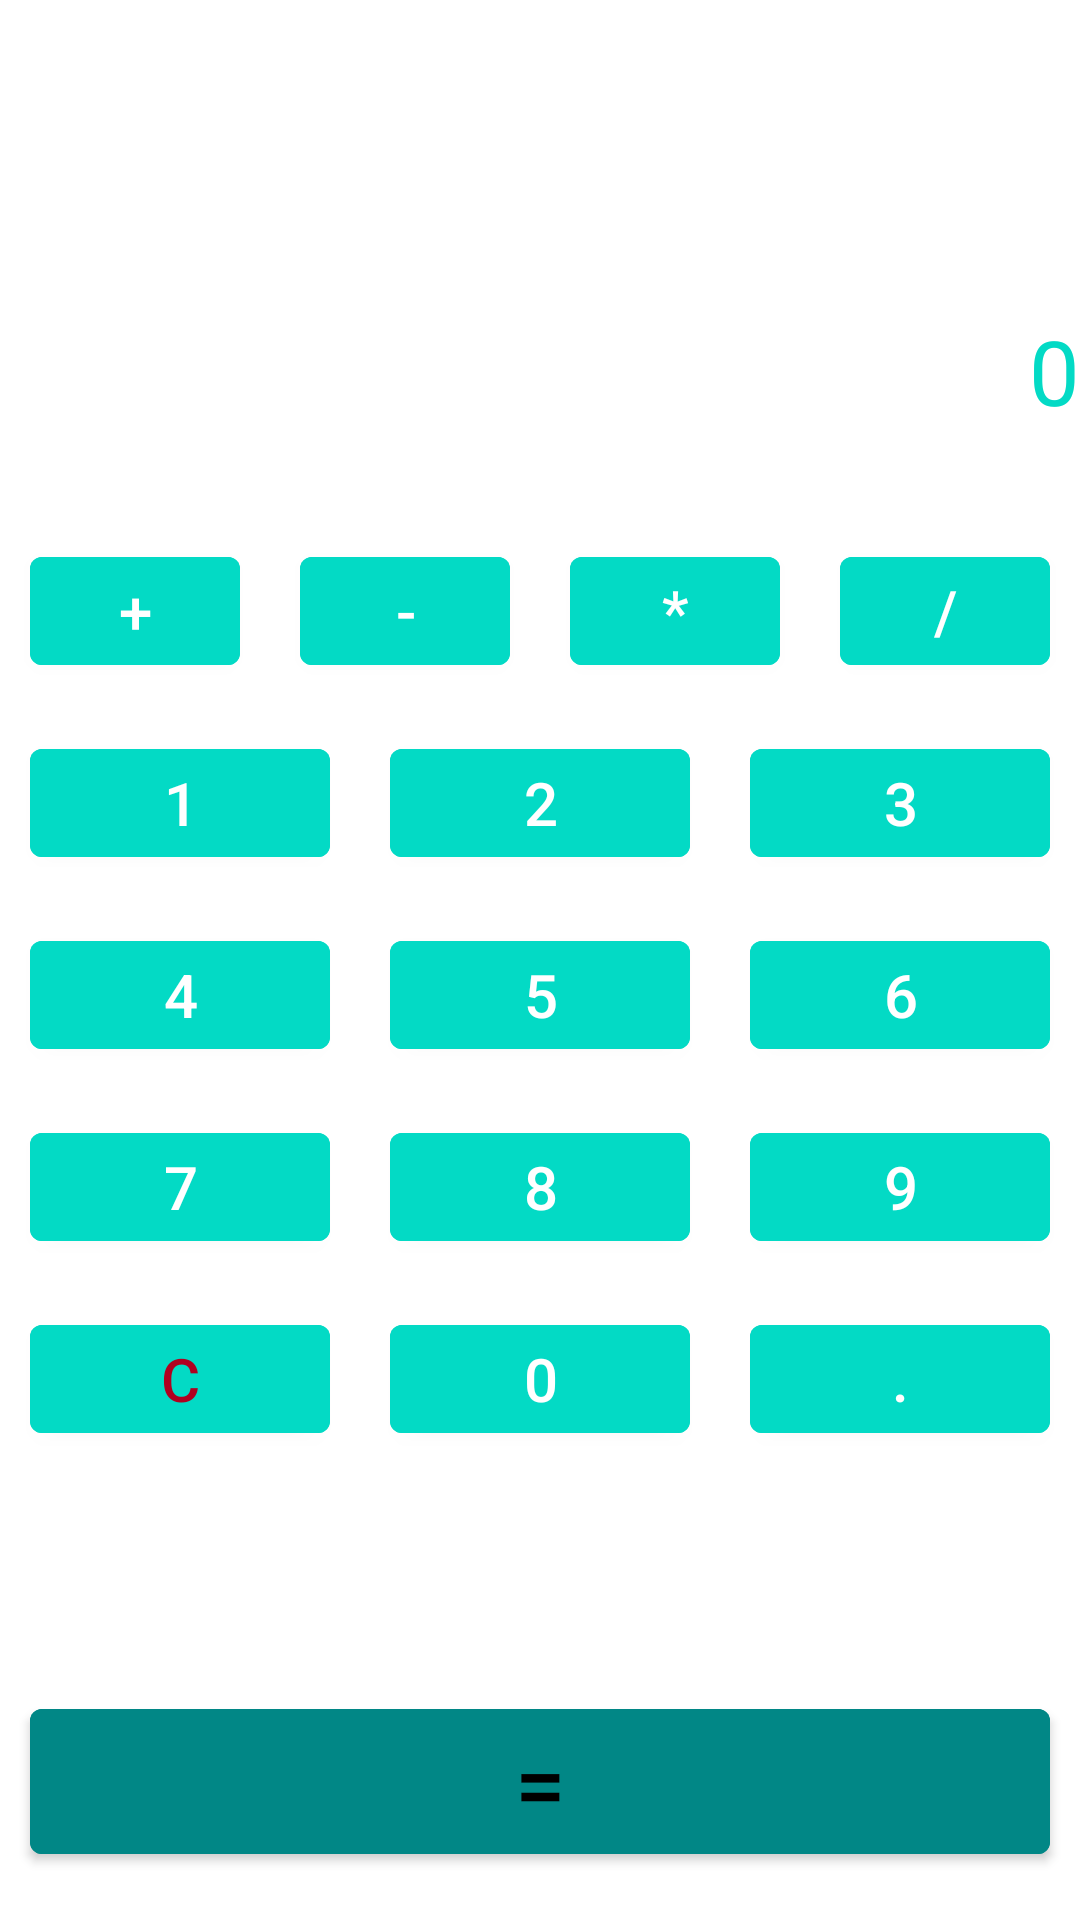

Produce the Android XML layout that renders to this screen, including the resource entries it uses.
<!-- AndroidManifest.xml: application theme Theme.Calculator -->
<!-- res/layout/fragment_calculator.xml -->
<?xml version="1.0" encoding="utf-8"?>
<androidx.constraintlayout.widget.ConstraintLayout xmlns:android="http://schemas.android.com/apk/res/android"
    xmlns:app="http://schemas.android.com/apk/res-auto"
    xmlns:tools="http://schemas.android.com/tools"
    android:layout_width="match_parent"
    android:layout_height="match_parent"
    android:orientation="vertical"
    tools:context=".CalculatorFragment">

    <TextView
        android:id="@+id/expr"
        android:layout_width="match_parent"
        android:layout_height="wrap_content"
        android:layout_marginTop="50dp"
        android:gravity="end"
        android:textSize="40sp"
        android:textColor="@color/teal_700"
        app:layout_constraintEnd_toEndOf="parent"
        app:layout_constraintStart_toStartOf="parent"
        app:layout_constraintTop_toTopOf="parent" />

    <TextView
        android:id="@+id/result"
        android:layout_width="match_parent"
        android:layout_height="wrap_content"
        android:gravity="end"
        android:text="0"
        android:textSize="30sp"
        android:textColor="@color/teal_200"
        app:layout_constraintEnd_toEndOf="parent"
        app:layout_constraintStart_toStartOf="parent"
        app:layout_constraintTop_toBottomOf="@id/expr" />


    <LinearLayout
        android:id="@+id/first_line"
        android:layout_width="match_parent"
        android:layout_height="wrap_content"
        android:layout_marginTop="200dp"
        android:layout_marginBottom="16dp"
        android:orientation="horizontal"
        app:layout_constraintBottom_toTopOf="@id/second_line"
        app:layout_constraintEnd_toEndOf="parent"
        app:layout_constraintStart_toStartOf="parent">


        <com.google.android.material.button.MaterialButton
            android:id="@+id/plus_button"
            android:layout_width="wrap_content"
            android:layout_height="wrap_content"
            android:layout_marginHorizontal="10dp"
            android:layout_weight="0.25"
            android:backgroundTint="@color/teal_200"
            android:text="+"
            android:textSize="20sp" />

        <com.google.android.material.button.MaterialButton
            android:id="@+id/minus_button"
            android:layout_width="wrap_content"
            android:layout_height="wrap_content"
            android:layout_marginHorizontal="10dp"
            android:layout_weight="0.25"
            android:backgroundTint="@color/teal_200"
            android:text="-"
            android:textSize="20sp" />

        <com.google.android.material.button.MaterialButton
            android:id="@+id/mult_button"
            android:layout_width="wrap_content"
            android:layout_height="wrap_content"
            android:layout_marginHorizontal="10dp"
            android:layout_weight="0.25"
            android:backgroundTint="@color/teal_200"
            android:text="*"
            android:textSize="20sp" />

        <com.google.android.material.button.MaterialButton
            android:id="@+id/divide_button"
            android:layout_width="wrap_content"
            android:layout_height="wrap_content"
            android:layout_marginHorizontal="10dp"
            android:layout_weight="0.25"
            android:backgroundTint="@color/teal_200"
            android:text="/"
            android:textSize="20sp" />

    </LinearLayout>

    <LinearLayout
        android:id="@+id/second_line"
        android:layout_width="match_parent"
        android:layout_height="wrap_content"
        android:layout_marginBottom="16dp"
        android:orientation="horizontal"
        app:layout_constraintBottom_toTopOf="@id/third_line"
        app:layout_constraintEnd_toEndOf="parent"
        app:layout_constraintStart_toStartOf="parent">

        <com.google.android.material.button.MaterialButton
            android:id="@+id/one_button"
            android:layout_width="wrap_content"
            android:layout_height="wrap_content"
            android:layout_marginHorizontal="10dp"
            android:layout_weight="0.25"
            android:backgroundTint="@color/teal_200"
            android:text="1"
            android:textSize="20sp" />

        <com.google.android.material.button.MaterialButton
            android:id="@+id/two_button"
            android:layout_width="wrap_content"
            android:layout_height="wrap_content"
            android:layout_marginHorizontal="10dp"
            android:layout_weight="0.25"
            android:backgroundTint="@color/teal_200"
            android:text="2"
            android:textSize="20sp" />

        <com.google.android.material.button.MaterialButton
            android:id="@+id/three_button"
            android:layout_width="wrap_content"
            android:layout_height="wrap_content"
            android:layout_marginHorizontal="10dp"
            android:layout_weight="0.25"
            android:backgroundTint="@color/teal_200"
            android:text="3"
            android:textSize="20sp" />

    </LinearLayout>

    <LinearLayout
        android:id="@+id/third_line"
        android:layout_width="match_parent"
        android:layout_height="wrap_content"
        android:layout_marginBottom="16dp"
        android:orientation="horizontal"
        app:layout_constraintBottom_toTopOf="@id/fourth_line"
        app:layout_constraintEnd_toEndOf="parent"
        app:layout_constraintStart_toStartOf="parent">

        <com.google.android.material.button.MaterialButton
            android:id="@+id/four_button"
            android:layout_width="wrap_content"
            android:layout_height="wrap_content"
            android:layout_marginHorizontal="10dp"
            android:layout_weight="0.25"
            android:backgroundTint="@color/teal_200"
            android:text="4"
            android:textSize="20sp" />

        <com.google.android.material.button.MaterialButton
            android:id="@+id/five_button"
            android:layout_width="wrap_content"
            android:layout_height="wrap_content"
            android:layout_marginHorizontal="10dp"
            android:layout_weight="0.25"
            android:backgroundTint="@color/teal_200"
            android:text="5"
            android:textSize="20sp" />

        <com.google.android.material.button.MaterialButton
            android:id="@+id/six_button"
            android:layout_width="wrap_content"
            android:layout_height="wrap_content"
            android:layout_marginHorizontal="10dp"
            android:layout_weight="0.25"
            android:backgroundTint="@color/teal_200"
            android:text="6"
            android:textSize="20sp" />

    </LinearLayout>

    <LinearLayout
        android:id="@+id/fourth_line"
        android:layout_width="match_parent"
        android:layout_height="wrap_content"
        android:layout_marginBottom="16dp"
        android:orientation="horizontal"
        app:layout_constraintBottom_toTopOf="@id/fifth_line"
        app:layout_constraintEnd_toEndOf="parent"
        app:layout_constraintStart_toStartOf="parent">

        <com.google.android.material.button.MaterialButton
            android:id="@+id/seven_button"
            android:layout_width="wrap_content"
            android:layout_height="wrap_content"
            android:layout_marginHorizontal="10dp"
            android:layout_weight="0.25"
            android:backgroundTint="@color/teal_200"
            android:text="7"
            android:textSize="20sp" />

        <com.google.android.material.button.MaterialButton
            android:id="@+id/eight_button"
            android:layout_width="wrap_content"
            android:layout_height="wrap_content"
            android:layout_marginHorizontal="10dp"
            android:layout_weight="0.25"
            android:backgroundTint="@color/teal_200"
            android:text="8"
            android:textSize="20sp" />

        <com.google.android.material.button.MaterialButton
            android:id="@+id/nine_button"
            android:layout_width="wrap_content"
            android:layout_height="wrap_content"
            android:layout_marginHorizontal="10dp"
            android:layout_weight="0.25"
            android:backgroundTint="@color/teal_200"
            android:text="9"
            android:textSize="20sp" />

    </LinearLayout>

    <LinearLayout
        android:id="@+id/fifth_line"
        android:layout_width="match_parent"
        android:layout_height="wrap_content"
        android:layout_marginBottom="80dp"
        android:orientation="horizontal"
        app:layout_constraintBottom_toTopOf="@id/solve_button"
        app:layout_constraintEnd_toEndOf="parent"
        app:layout_constraintStart_toStartOf="parent">

        <com.google.android.material.button.MaterialButton
            android:id="@+id/C_button"
            android:layout_width="wrap_content"
            android:layout_height="wrap_content"
            android:layout_marginHorizontal="10dp"
            android:layout_weight="0.25"
            android:backgroundTint="@color/teal_200"
            android:text="C"
            android:textColor="@color/design_default_color_error"
            android:textSize="20sp" />

        <com.google.android.material.button.MaterialButton
            android:id="@+id/zero_button"
            android:layout_width="wrap_content"
            android:layout_height="wrap_content"
            android:layout_marginHorizontal="10dp"
            android:layout_weight="0.25"
            android:backgroundTint="@color/teal_200"
            android:text="0"
            android:textSize="20sp" />

        <com.google.android.material.button.MaterialButton
            android:id="@+id/dot_button"
            android:layout_width="wrap_content"
            android:layout_height="wrap_content"
            android:layout_marginHorizontal="10dp"
            android:layout_weight="0.25"
            android:backgroundTint="@color/teal_200"
            android:text="."
            android:textSize="20sp" />

    </LinearLayout>

    <com.google.android.material.button.MaterialButton
        android:layout_marginBottom="16dp"
        android:id="@+id/solve_button"
        android:layout_width="match_parent"
        android:layout_height="wrap_content"
        android:layout_marginHorizontal="10dp"
        android:backgroundTint="@color/teal_700"
        android:text="="
        android:textColor="@color/black"
        android:textSize="30sp"
        app:layout_constraintBottom_toBottomOf="parent"
        app:layout_constraintEnd_toEndOf="parent"
        app:layout_constraintStart_toStartOf="parent" />


</androidx.constraintlayout.widget.ConstraintLayout>
<!-- resources referenced by this layout -->
<resources>
  <style name="Theme.Calculator" parent="Theme.MaterialComponents.Light.NoActionBar">
          
          <item name="colorPrimary">@color/purple_500</item>
          <item name="colorPrimaryVariant">@color/purple_700</item>
          <item name="colorOnPrimary">@color/white</item>
          
          <item name="colorSecondary">@color/teal_200</item>
          <item name="colorSecondaryVariant">@color/teal_700</item>
          <item name="colorOnSecondary">@color/black</item>
          
          <item name="android:statusBarColor" tools:targetApi="l">@color/white</item>
          <item name="android:windowLightStatusBar" tools:targetApi="23">true</item>
          
      </style>
  <!-- not gathered from this repository: default colours our renderer supplied (Android Studio template values) -->
  <color name="purple_500">#FF6200EE</color>
  <color name="purple_700">#FF3700B3</color>
  <color name="teal_200">#FF03DAC5</color>
  <color name="teal_700">#FF018786</color>
  <color name="black">#FF000000</color>
  <color name="white">#FFFFFFFF</color>
</resources>
